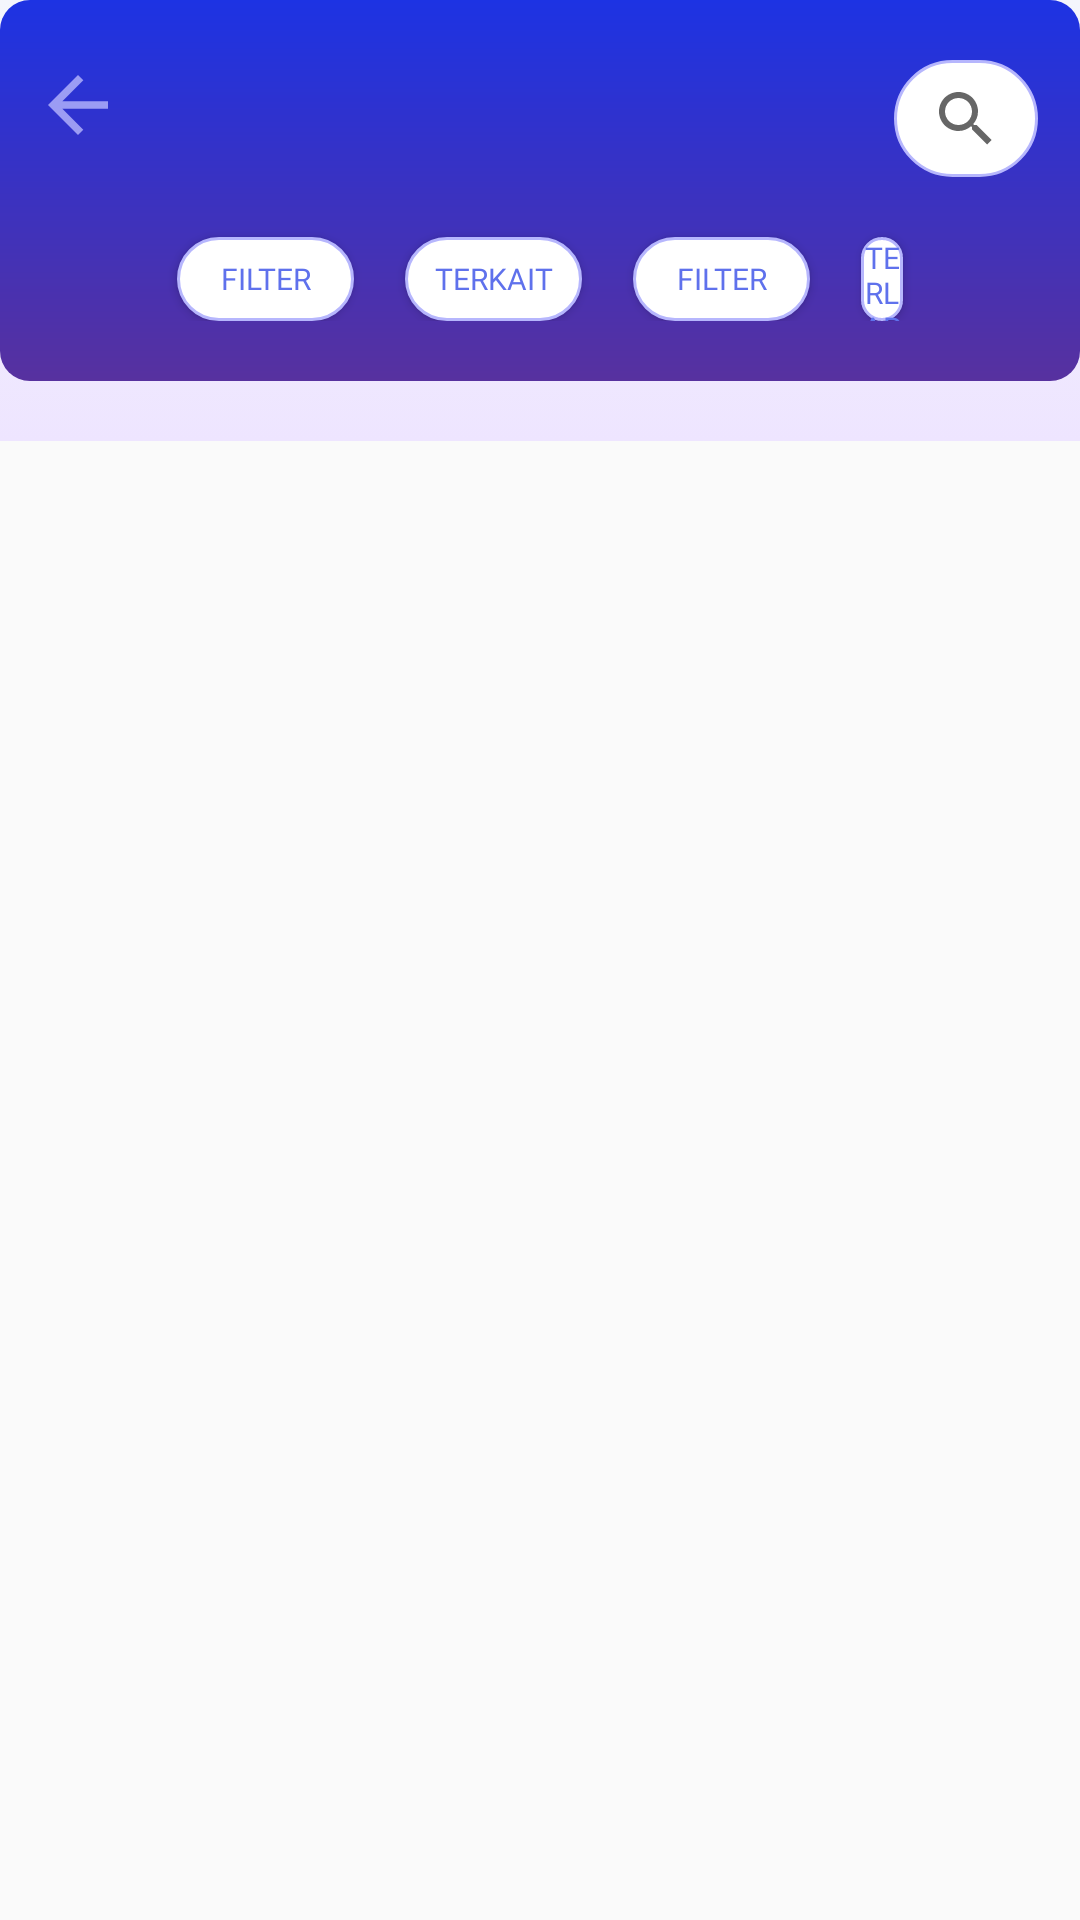

The Android layout XML behind this screen, and the referenced resources:
<!-- AndroidManifest.xml: application theme Theme.Consignment.NoActionBar -->
<!-- res/layout/activity_market_headphone.xml -->
<?xml version="1.0" encoding="utf-8"?>
<ScrollView xmlns:android="http://schemas.android.com/apk/res/android"
    xmlns:app="http://schemas.android.com/apk/res-auto"
    xmlns:tools="http://schemas.android.com/tools"
    android:layout_width="match_parent"
    android:layout_height="wrap_content">

    <androidx.constraintlayout.widget.ConstraintLayout xmlns:android="http://schemas.android.com/apk/res/android"
        xmlns:app="http://schemas.android.com/apk/res-auto"
        xmlns:tools="http://schemas.android.com/tools"
        android:layout_width="match_parent"
        android:layout_height="match_parent"
        android:background="@drawable/bg_login_c"
        tools:context=".market_headphone">

        <RelativeLayout
            android:id="@+id/header"
            android:layout_width="match_parent"
            android:layout_height="wrap_content"
            android:background="@drawable/atas_masket"
            android:paddingBottom="20dp"
            app:layout_constraintBottom_toBottomOf="parent"
            app:layout_constraintEnd_toEndOf="parent"
            app:layout_constraintHorizontal_bias="0.0"
            app:layout_constraintStart_toStartOf="parent"
            app:layout_constraintTop_toTopOf="parent"
            app:layout_constraintVertical_bias="0.0">

            <Button
                android:id="@+id/back"
                android:layout_width="30dp"
                android:layout_height="30dp"
                android:layout_alignParentLeft="true"
                android:layout_alignParentTop="true"
                android:layout_marginLeft="11dp"
                android:layout_marginTop="20dp"
                android:background="@drawable/ic_action_search_back" />

            <androidx.appcompat.widget.SearchView
                android:id="@+id/seach"
                android:layout_width="wrap_content"
                android:layout_height="39dp"
                android:layout_alignParentTop="true"
                android:layout_alignParentEnd="true"
                android:layout_marginLeft="27dp"
                android:layout_marginTop="20dp"
                android:layout_marginEnd="14dp"
                android:background="@drawable/search_edittext"
                android:inputType="text" />

            <Button
                android:id="@+id/filter"
                android:layout_width="59dp"
                android:layout_height="28dp"
                android:layout_below="@id/seach"
                android:layout_alignParentStart="true"
                android:layout_marginStart="59dp"
                android:layout_marginLeft="15dp"
                android:layout_marginTop="20dp"
                android:background="@drawable/search_edittext"
                android:fontFamily="@font/montserrat_light"
                android:text="Filter"
                android:textColor="#5F71EC"
                android:textSize="10dp" />

            <Button
                android:id="@+id/terkait"
                android:layout_width="59dp"
                android:layout_height="28dp"
                android:layout_below="@id/seach"
                android:layout_marginStart="17dp"
                android:layout_marginLeft="66dp"
                android:layout_marginTop="20dp"
                android:layout_toEndOf="@+id/filter"
                android:layout_toRightOf="@id/filter"
                android:background="@drawable/search_edittext"
                android:fontFamily="@font/montserrat_light"
                android:text="Terkait"
                android:textColor="#5F71EC"
                android:textSize="10dp" />

            <Button
                android:id="@+id/terlaris"
                android:layout_width="63dp"
                android:layout_height="28dp"
                android:layout_below="@id/seach"
                android:layout_alignParentEnd="true"
                android:layout_marginStart="17dp"
                android:layout_marginLeft="15dp"
                android:layout_marginTop="20dp"
                android:layout_marginEnd="59dp"
                android:layout_toEndOf="@+id/terbaru"
                android:background="@drawable/search_edittext"
                android:fontFamily="@font/montserrat_light"
                android:text="terlaris"
                android:textColor="#5F71EC"
                android:textSize="10dp" />

            <Button
                android:id="@+id/terbaru"
                android:layout_width="59dp"
                android:layout_height="28dp"
                android:layout_below="@id/seach"
                android:layout_marginStart="17dp"
                android:layout_marginLeft="15dp"
                android:layout_marginTop="20dp"
                android:layout_toEndOf="@+id/terkait"
                android:background="@drawable/search_edittext"
                android:fontFamily="@font/montserrat_light"
                android:text="Filter"
                android:textColor="#5F71EC"
                android:textSize="10dp" />

        </RelativeLayout>

        <androidx.recyclerview.widget.RecyclerView
            android:id="@+id/contentItem"
            android:layout_width="match_parent"
            android:layout_height="wrap_content"
            android:layout_marginTop="20dp"
            app:layout_constraintBottom_toBottomOf="parent"
            app:layout_constraintEnd_toEndOf="parent"
            app:layout_constraintHorizontal_bias="0.0"
            app:layout_constraintStart_toStartOf="parent"
            app:layout_constraintTop_toBottomOf="@+id/header"
            app:layout_constraintVertical_bias="0.0"
            tools:listitem="@layout/list_item">

        </androidx.recyclerview.widget.RecyclerView>


    </androidx.constraintlayout.widget.ConstraintLayout>
</ScrollView>
<!-- res/layout/list_item.xml (included above) -->
<?xml version="1.0" encoding="utf-8"?>
<androidx.appcompat.widget.LinearLayoutCompat xmlns:android="http://schemas.android.com/apk/res/android"
    android:layout_width="match_parent"
    android:layout_height="wrap_content"
    android:id="@+id/parent_layout"
    android:orientation="horizontal"
    android:padding="8dp"
    android:background="@drawable/bg_list_item"
    android:layout_marginHorizontal="10dp"
    android:layout_marginBottom="5dp">

    <ImageView
        android:layout_width="60dp"
        android:layout_height="60dp"
        android:id="@+id/imageList"
        android:src="@drawable/i_bh"/>

    <LinearLayout
        android:layout_width="match_parent"
        android:layout_height="match_parent"
        android:layout_marginLeft="8dp"
        android:gravity="center|left"
        android:orientation="vertical">
        
        <TextView
            android:layout_width="wrap_content"
            android:layout_height="wrap_content"
            android:id="@+id/text_title"
            android:text="Full Set Bounty Hunter"
            android:fontFamily="@font/montserrat_semi_bold"/>
        
        <TextView
            android:id="@+id/harga"
            android:layout_width="wrap_content"
            android:layout_height="wrap_content"
            android:text="Rp. 500.000"
            android:fontFamily="@font/opensans_bold"/>

        <TextView
            android:layout_width="wrap_content"
            android:layout_height="wrap_content"
            android:id="@+id/jenis"
            android:text="Item Dota2"
            android:fontFamily="@font/montserrat_light"/>

        
    </LinearLayout>

</androidx.appcompat.widget.LinearLayoutCompat>
<!-- resources referenced by this layout -->
<resources>
  <!-- drawable atas_masket (drawable) -->
  <?xml version="1.0" encoding="utf-8"?>
  <shape xmlns:android="http://schemas.android.com/apk/res/android">
  
      <corners android:radius="10dp"/>
      <gradient
          android:angle="90"
          android:startColor="#57319F"
          android:endColor="#1D33E3"
          android:type="linear"/>
  
  </shape>
  <!-- drawable bg_list_item (drawable) -->
  <?xml version="1.0" encoding="utf-8"?>
  <shape android:shape="rectangle"
      xmlns:android="http://schemas.android.com/apk/res/android">
      <corners android:radius="10dp"/>
      <stroke android:color="#C6C6C6" android:width="1dp"/>
      <gradient
          android:angle="90"
          android:startColor="#FAF7FD"
          android:endColor="#F4F6FC"
          android:type="linear"/>
  
  </shape>
  <!-- drawable bg_login_c (drawable) -->
  <?xml version="1.0" encoding="utf-8"?>
  <selector xmlns:android="http://schemas.android.com/apk/res/android">
  
      <item>
          <shape>
              <gradient
                  android:angle="90"
                  android:startColor="#EEE5FF"
                  android:endColor="#F4F6FC"
                  android:type="linear"/>
          </shape>
      </item>
  
  </selector>
  <!-- drawable i_bh: jpg bitmap (drawable, 119867 bytes) -->
  <!-- drawable ic_action_search_back (drawable-anydpi) -->
  <vector xmlns:android="http://schemas.android.com/apk/res/android"
      android:width="24dp"
      android:height="24dp"
      android:viewportWidth="24"
      android:viewportHeight="24"
      android:tint="#B6B6FD"
      android:alpha="0.8"
      android:autoMirrored="true">
    <path
        android:fillColor="@android:color/white"
        android:pathData="M20,11H7.83l5.59,-5.59L12,4l-8,8 8,8 1.41,-1.41L7.83,13H20v-2z"/>
  </vector>
  <!-- drawable search_edittext (drawable) -->
  <?xml version="1.0" encoding="utf-8"?>
  <shape xmlns:android="http://schemas.android.com/apk/res/android">
      <corners android:radius="20sp"/>
      <solid android:color="@color/white"/>
      <stroke android:color="#B6B6FD" android:width="1dp"/>
  
  </shape>
  <style name="Theme.Consignment.NoActionBar" parent="Theme.AppCompat.Light">
          
          <item name="windowActionBar">false</item>
          <item name="windowNoTitle">true</item>
          <item name="colorPrimary">@color/black</item>
          <item name="colorPrimaryVariant">@color/purple_700</item>
          <item name="colorOnPrimary">@color/white</item>
          
          <item name="colorSecondary">@color/teal_200</item>
          <item name="colorSecondaryVariant">@color/teal_700</item>
          <item name="colorOnSecondary">@color/black</item>
          
          <item name="android:statusBarColor" tools:targetApi="l">?attr/colorPrimaryVariant</item>
          
      </style>
  <!-- not gathered from this repository: default colours our renderer supplied (Android Studio template values) -->
  <color name="purple_700">#FF3700B3</color>
  <color name="teal_200">#FF03DAC5</color>
  <color name="teal_700">#FF018786</color>
  <color name="black">#FF000000</color>
  <color name="white">#FFFFFFFF</color>
</resources>
